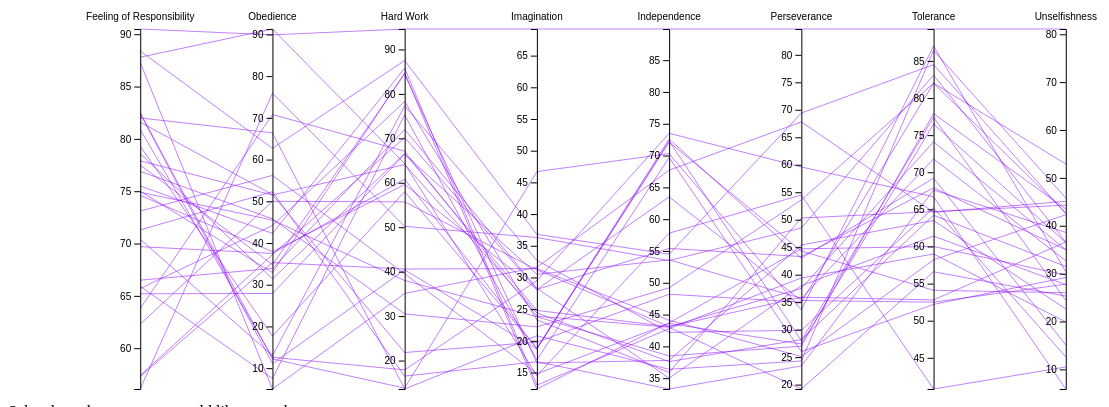
D3 v4 page, settled after 480 driven frames (8 s of simulated time); the page loaded 1 data file(s).



			// set the dimensions and margins of the graph
			var margin = {top: 30, right: 10, bottom: 10, left: 0},
			  width = 1200 - margin.left - margin.right,
			  height = 400 - margin.top - margin.bottom;
			
			// append the svg object to the body of the page
			var svg = d3.select("#my_viz")
			.append("svg")
			  .attr("width", width + margin.left + margin.right)
			  .attr("height", height + margin.top + margin.bottom)
			.append("g")
			  .attr("transform",
					"translate(" + margin.left + "," + margin.top + ")");
			
			// Parse the Data
			d3.csv("Data2010.csv", function(data) {
			
			  // Extract the list of dimensions we want to keep in the plot. Here I keep all except the column called Species
              dimensions = d3.keys(data[0]).filter(function(d) {return d != "Nations" 
            })
			
			  // For each dimension, I build a linear scale. I store all in a y object
			  var y = {}
			  for (i in dimensions) {
				name = dimensions[i]
				y[name] = d3.scaleLinear()
				  .domain( d3.extent(data, function(d) { return +d[name]; }) )
				  .range([height, 0])
			  }
			
			  // Build the X scale -> it find the best position for each Y axis
			  x = d3.scalePoint()
				.range([0, width])
				.padding(1)
				.domain(dimensions);
			
			  // The path function take a row of the csv as input, and return x and y coordinates of the line to draw for this raw.
			  function path(d) {
				  return d3.line()(dimensions.map(function(p) { return [x(p), y[p](d[p])]; }));
			  }
			
			  
			  // Draw the lines
			  svg
				.selectAll("myPath")
				.data(data)
				.enter().append("path")
				.attr("d",  path)
				.style("fill", "none")
				.style("stroke", "#8800ff")
				.style("opacity", 0.5)
			
			  // Draw the axis:
			  svg.selectAll("myAxis")
				// For each dimension of the dataset I add a 'g' element:
				.data(dimensions).enter()
				.append("g")
				// I translate this element to its right position on the x axis
				.attr("transform", function(d) { return "translate(" + x(d) + ")"; })
				// And I build the axis with the call function
				.each(function(d) { d3.select(this).call(d3.axisLeft().scale(y[d])); })
				// Add axis title
				.append("text")
				  .style("text-anchor", "middle")
				  .attr("y", -9)
				  .text(function(d) { return d; })
				  .style("fill", "black")
                
			})
			
			
	

### data: Data2010.csv
Nations, Feeling of Responsibility, Obedience, Hard Work, Imagination, Independence, Perseverance, Tolerance, Unselfishness
Argentina (1.03), 57.3, 35.3, 40.6, 31.4, 44.1, 25.1, 58.2, 42.3
Brazil (1.486), 77.9, 51.5, 64.1, 24.4, 37.6, 28.2, 64.2, 31.5
Chile (1), 76.9, 45.8, 30.5, 22.2, 49.2, 53.6, 82, 42.7
China (2.3), 65.9, 7.5, 75.3, 17, 69.7, 26, 52.2, 29.2
Taiwan (1.238), 82.4, 11.1, 40.4, 18.7, 72.3, 28, 77.4, 24.4
Colombia (1.512), 82, 66.4, 13.6, 20.8, 36.4, 24.3, 86.4, 45.8
Estonia (1.533), 88.4, 62.7, 87.5, 36.8, 54.5, 69.4, 84.5, 42.5
Germany (2.046), 80.9, 12.6, 17.9, 29.5, 73.5, 59.6, 66.7, 5.9
Hong Kong (1), 79.3, 17.7, 58, 18.8, 72.6, 43, 69.2, 15.1
Indian Union (4.078), 90.5, 89.9, 94.6, 69.2, 89.9, 84.7, 89.3, 81.1
Japan (2.443), 87.3, 5, 35.1, 31.6, 67.7, 67.8, 64.6, 45.1
Kazakhstan (1.5), 75, 32.9, 84.7, 12.4, 43.7, 44.7, 60, 29.7
Jordan (2.443), 73.1, 56.2, 39.5, 14.8, 43.6, 27.4, 76.5, 36.5
Korea Republic (1.2), 87.8, 91.3, 64.3, 14.5, 57.8, 54.5, 40.8, 10.5
Mexico (2), 74.9, 45.5, 38, 23.8, 38.5, 27, 77.9, 43.5
Morocco (1.2), 63.8, 70.8, 67.1, 23.9, 43, 19.2, 56.6, 25.3
New Zealand (841), 56.1, 75.9, 50.2, 36.3, 53.5, 48.5, 83.1, 36.6
Pakistan (1.2), 62.3, 50, 55.7, 31.2, 43.1, 35.9, 52.8, 36.6
Peru (1.21), 71.3, 52.3, 16.5, 16.7, 33.3, 23.4, 67.6, 38.6
Romania (1.503), 70.4, 13, 77.3, 32.7, 42.2, 29.9, 65.2, 12.6
Russian Federation (2.5), 77.5, 34.8, 84.5, 16.5, 37.8, 45.4, 63.5, 22.6
Singapore (1.972), 69.7, 37.5, 60.8, 18.8, 72.1, 44.3, 54.1, 26
South Africa (3.531), 57.4, 37.2, 70.2, 28.1, 63.5, 35.3, 52.5, 27.8
Spain (1.189), 78.6, 31.4, 66.6, 24.8, 43.1, 37.5, 74.1, 35
Sweden (1.206), 82.5, 12.2, 13.8, 46.7, 70.3, 33.6, 87, 30.4
Thailand (1.2), 65.7, 44.2, 78.3, 23.3, 35.9, 50.3, 64.7, 44.3
Turkey (1.605), 66.5, 33.9, 72, 28.3, 35, 38, 61.4, 27.7
Ukraine (1.5), 75.5, 42.3, 85.8, 13, 42.8, 39.4, 59, 19.9
USA (2.232), 65.2, 27.9, 66.4, 30.5, 53.6, 35.7, 71.8, 32.7
Uruguay (1), 81.6, 51.6, 21.8, 19.8, 48.2, 35, 82, 52.9
TOTAL (4.455), 74.6, 37.9, 59.6, 28.1, 55.4, 43.3, 67.9, 35